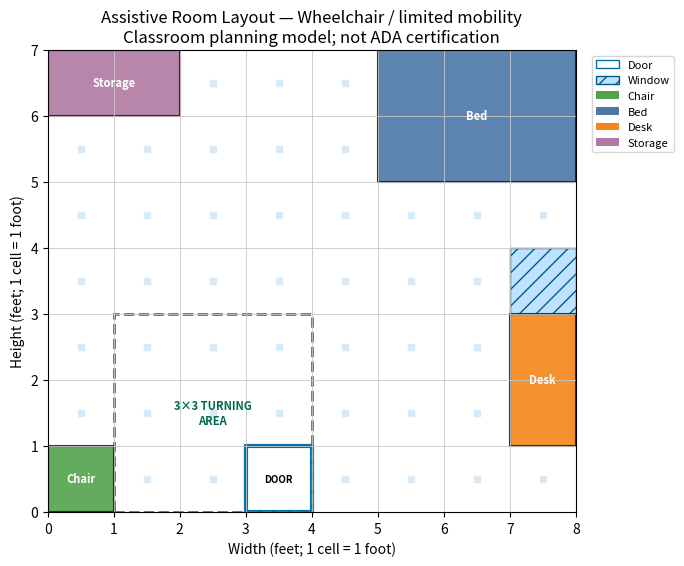
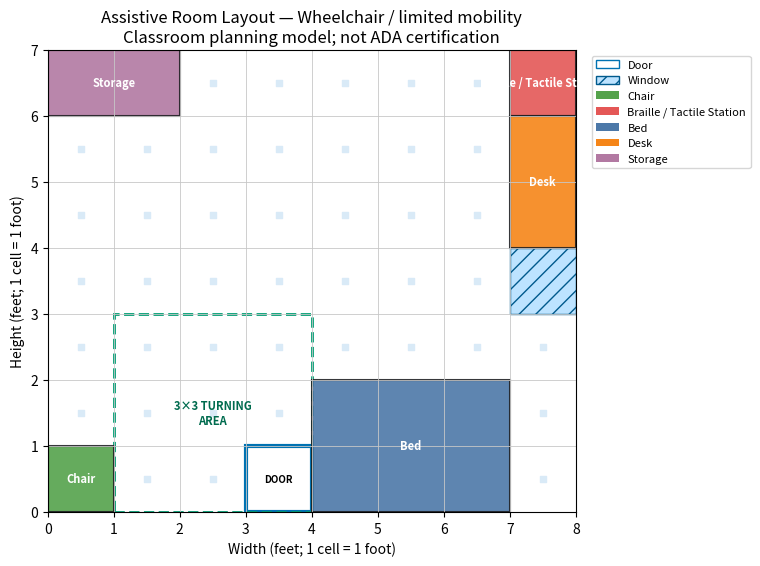

Python code for these plots, in order:
"""Core models for the AI Assistive Room Setup Planner.

One grid cell represents one foot. This is a classroom prototype, not an ADA
compliance or architectural certification tool.
"""

from dataclasses import dataclass, field
from collections import deque
from time import perf_counter
from typing import FrozenSet


Cell = tuple[int, int]


@dataclass(frozen=True)
class Furniture:
    name: str
    label: str
    width: int
    height: int
    color: str
    tags: FrozenSet[str] = frozenset()
    rotatable: bool = True


@dataclass(frozen=True)
class Placement:
    x: int
    y: int
    orientation: int = 0


@dataclass(frozen=True)
class AccessibilityProfile:
    name: str
    require_turning_space: bool = False
    require_essential_reach: bool = True
    require_tactile_reach: bool = False
    require_sensory_separation: bool = False
    sensory_distance: int = 3


@dataclass(frozen=True)
class RoomProblem:
    width: int
    height: int
    doors: tuple[Cell, ...]
    windows: tuple[Cell, ...] = ()
    furniture: tuple[str, ...] = ()
    profile: AccessibilityProfile = field(
        default_factory=lambda: AccessibilityProfile("standard")
    )


@dataclass(frozen=True)
class Preset:
    name: str
    description: str
    problem: RoomProblem


def oriented_size(item: Furniture, orientation: int) -> tuple[int, int]:
    """Return width and height after a 0° or 90° rotation."""
    if orientation not in (0, 90):
        raise ValueError("orientation must be 0 or 90 degrees")
    if orientation == 90:
        return item.height, item.width
    return item.width, item.height


FURNITURE_CATALOG = {
    "bed": Furniture("bed", "Bed", 2, 3, "#4C78A8", frozenset({"essential"})),
    "desk": Furniture("desk", "Desk", 2, 1, "#F58518", frozenset({"essential", "noisy"})),
    "chair": Furniture("chair", "Chair", 1, 1, "#54A24B", frozenset({"essential"}), False),
    "storage": Furniture("storage", "Storage", 1, 2, "#B279A2", frozenset({"essential"})),
    "tactile_station": Furniture("tactile_station", "Braille / Tactile Station", 1, 1, "#E45756", frozenset({"essential", "tactile"}), False),
    "quiet_corner": Furniture("quiet_corner", "Quiet Sensory Corner", 2, 2, "#72B7B2", frozenset({"essential", "quiet"}), False),
    "sensory_equipment": Furniture("sensory_equipment", "Sensory Equipment", 1, 1, "#FF9DA6", frozenset({"noisy"}), False),
}


MOBILITY = AccessibilityProfile("Wheelchair / limited mobility", require_turning_space=True)
SENSORY = AccessibilityProfile("Sensory-friendly", require_sensory_separation=True)
COMBINED = AccessibilityProfile(
    "Combined accessibility",
    require_turning_space=True,
    require_tactile_reach=True,
    require_sensory_separation=True,
)


PRESETS = {
    "mobility_bedroom": Preset(
        "Wheelchair-accessible bedroom",
        "A bedroom with a clear route and a 3×3-foot turning area.",
        RoomProblem(8, 7, ((3, 0),), ((7, 3),), ("bed", "desk", "chair", "storage"), MOBILITY),
    ),
    "sensory_room": Preset(
        "Sensory-friendly room",
        "Separates a quiet corner from noisy or stimulating equipment.",
        RoomProblem(8, 7, ((0, 3),), ((4, 6),), ("desk", "chair", "quiet_corner", "sensory_equipment"), SENSORY),
    ),
    "combined_room": Preset(
        "Combined-accessibility room",
        "Combines mobility, tactile, and sensory constraints.",
        RoomProblem(9, 8, ((4, 0),), ((8, 4),), ("bed", "desk", "chair", "storage", "tactile_station", "quiet_corner", "sensory_equipment"), COMBINED),
    ),
    "impossible_room": Preset(
        "Impossible-room test",
        "A deliberately crowded room that proves the solver can report no solution.",
        RoomProblem(3, 3, ((1, 0),), (), ("bed", "desk", "storage", "quiet_corner"), COMBINED),
    ),
}


def _on_edge(problem: RoomProblem, cell: Cell) -> bool:
    x, y = cell
    return (0 <= x < problem.width and 0 <= y < problem.height and
            (x in (0, problem.width - 1) or y in (0, problem.height - 1)))


def door_entry_cells(problem: RoomProblem) -> set[Cell]:
    """Return the interior cells immediately beside each edge door."""
    entries: set[Cell] = set()
    for x, y in problem.doors:
        candidates = []
        if x == 0:
            candidates.append((x + 1, y))
        if x == problem.width - 1:
            candidates.append((x - 1, y))
        if y == 0:
            candidates.append((x, y + 1))
        if y == problem.height - 1:
            candidates.append((x, y - 1))
        entries.update(c for c in candidates if 0 <= c[0] < problem.width and 0 <= c[1] < problem.height)
    return entries


def validate_problem(problem: RoomProblem) -> list[str]:
    """Return readable input errors; an empty list means input is valid."""
    errors: list[str] = []
    if problem.width <= 0 or problem.height <= 0:
        errors.append("Room width and height must be positive.")
        return errors
    if not problem.doors:
        errors.append("Add at least one door on a room edge.")
    for door in problem.doors:
        if not _on_edge(problem, door):
            errors.append(f"Door {door} must be a valid cell on a room edge.")
    for window in problem.windows:
        if not _on_edge(problem, window):
            errors.append(f"Window {window} must be a valid cell on a room edge.")
    if not problem.furniture:
        errors.append("Select at least one furniture item.")
    for name in problem.furniture:
        if name not in FURNITURE_CATALOG:
            errors.append(f"Unknown furniture item: {name}.")
            continue
        item = FURNITURE_CATALOG[name]
        fits = any(w <= problem.width and h <= problem.height for w, h in
                   {oriented_size(item, 0), oriented_size(item, 90) if item.rotatable else oriented_size(item, 0)})
        if not fits:
            errors.append(f"{item.label} is larger than the room.")
    return errors


def occupied_cells(item: Furniture, placement: Placement) -> set[Cell]:
    width, height = oriented_size(item, placement.orientation)
    return {(placement.x + dx, placement.y + dy)
            for dx in range(width) for dy in range(height)}


def placement_is_locally_valid(problem: RoomProblem, assignment: dict[str, Placement],
                               item_name: str, placement: Placement) -> bool:
    """Check boundaries, fixed features, doorway clearance, and overlap."""
    if item_name not in FURNITURE_CATALOG:
        return False
    cells = occupied_cells(FURNITURE_CATALOG[item_name], placement)
    if any(x < 0 or y < 0 or x >= problem.width or y >= problem.height for x, y in cells):
        return False
    forbidden = set(problem.doors) | set(problem.windows) | door_entry_cells(problem)
    if cells & forbidden:
        return False
    for other_name, other_placement in assignment.items():
        if other_name != item_name and cells & occupied_cells(FURNITURE_CATALOG[other_name], other_placement):
            return False
    return True


def generate_domain(problem: RoomProblem, item_name: str) -> list[Placement]:
    """Generate every in-bounds position and permitted orientation."""
    item = FURNITURE_CATALOG[item_name]
    orientations = (0, 90) if item.rotatable and item.width != item.height else (0,)
    values: list[Placement] = []
    for orientation in orientations:
        width, height = oriented_size(item, orientation)
        for y in range(problem.height - height + 1):
            for x in range(problem.width - width + 1):
                values.append(Placement(x, y, orientation))
    return values


def free_cells(problem: RoomProblem, assignment: dict[str, Placement]) -> set[Cell]:
    blocked = set(problem.windows)
    for name, placement in assignment.items():
        blocked |= occupied_cells(FURNITURE_CATALOG[name], placement)
    return {(x, y) for x in range(problem.width) for y in range(problem.height)} - blocked


def reachable_cells(problem: RoomProblem, assignment: dict[str, Placement]) -> set[Cell]:
    """Breadth-first search over free floor using four-direction movement."""
    free = free_cells(problem, assignment)
    starts = door_entry_cells(problem) & free
    reached = set(starts)
    queue = deque(starts)
    while queue:
        x, y = queue.popleft()
        for neighbor in ((x + 1, y), (x - 1, y), (x, y + 1), (x, y - 1)):
            if neighbor in free and neighbor not in reached:
                reached.add(neighbor)
                queue.append(neighbor)
    return reached


def _item_is_reachable(name: str, placement: Placement, reached: set[Cell]) -> bool:
    cells = occupied_cells(FURNITURE_CATALOG[name], placement)
    return any((x + dx, y + dy) in reached
               for x, y in cells for dx, dy in ((1, 0), (-1, 0), (0, 1), (0, -1)))


def _has_turning_square(problem: RoomProblem, assignment: dict[str, Placement]) -> bool:
    free = free_cells(problem, assignment)
    return any({(x + dx, y + dy) for dx in range(3) for dy in range(3)} <= free
               for x in range(problem.width - 2) for y in range(problem.height - 2))


def _sensory_separated(problem: RoomProblem, assignment: dict[str, Placement]) -> bool:
    quiet_cells: set[Cell] = set()
    noisy_cells: set[Cell] = set()
    for name, placement in assignment.items():
        tags = FURNITURE_CATALOG[name].tags
        if "quiet" in tags:
            quiet_cells |= occupied_cells(FURNITURE_CATALOG[name], placement)
        if "noisy" in tags:
            noisy_cells |= occupied_cells(FURNITURE_CATALOG[name], placement)
    if not quiet_cells or not noisy_cells:
        return True
    distance = min(abs(qx - nx) + abs(qy - ny)
                   for qx, qy in quiet_cells for nx, ny in noisy_cells)
    return distance >= problem.profile.sensory_distance


def evaluate_constraints(problem: RoomProblem, assignment: dict[str, Placement]) -> dict[str, bool]:
    """Evaluate enabled accessibility requirements for a complete layout."""
    reached = reachable_cells(problem, assignment)
    entries = door_entry_cells(problem)
    results = {
        "doorway_clear": bool(entries) and entries <= free_cells(problem, assignment),
        "connected_travel_path": bool(reached),
    }
    if problem.profile.require_essential_reach:
        essential = [(name, p) for name, p in assignment.items()
                     if "essential" in FURNITURE_CATALOG[name].tags]
        results["essential_items_reachable"] = all(
            _item_is_reachable(name, p, reached) for name, p in essential
        )
    if problem.profile.require_turning_space:
        results["clear_turning_space"] = _has_turning_square(problem, assignment)
    if problem.profile.require_tactile_reach:
        tactile = [(name, p) for name, p in assignment.items()
                   if "tactile" in FURNITURE_CATALOG[name].tags]
        results["tactile_station_reachable"] = bool(tactile) and all(
            _item_is_reachable(name, p, reached) for name, p in tactile
        )
    if problem.profile.require_sensory_separation:
        results["sensory_zones_separated"] = _sensory_separated(problem, assignment)
    return results


def validate_complete_assignment(problem: RoomProblem, assignment: dict[str, Placement]) -> tuple[bool, dict[str, bool]]:
    """Independently validate local placement and global accessibility rules."""
    complete = set(assignment) == set(problem.furniture)
    local = complete
    built: dict[str, Placement] = {}
    if complete:
        for name in problem.furniture:
            if not placement_is_locally_valid(problem, built, name, assignment[name]):
                local = False
                break
            built[name] = assignment[name]
    results = evaluate_constraints(problem, assignment) if complete else {}
    results = {"all_items_placed": complete, "no_overlap_or_fixed_conflict": local, **results}
    return all(results.values()), results


@dataclass(frozen=True)
class LayoutScore:
    """Explainable quality score for an already-valid room layout."""

    total: float
    breakdown: dict[str, float]


def score_layout(problem: RoomProblem, assignment: dict[str, Placement]) -> LayoutScore:
    """Score practical preferences without replacing accessibility constraints."""
    centers: list[tuple[float, float]] = []
    for name, placement in assignment.items():
        width, height = oriented_size(FURNITURE_CATALOG[name], placement.orientation)
        centers.append((placement.x + width / 2, placement.y + height / 2))

    if len(centers) < 2:
        furniture_spread = 0.0
    else:
        distances = [
            (abs(ax - bx) / problem.width + abs(ay - by) / problem.height) / 2
            for index, (ax, ay) in enumerate(centers)
            for bx, by in centers[index + 1:]
        ]
        furniture_spread = 40 * (sum(distances) / len(distances))

    wall_items = [name for name in assignment if name in {"bed", "storage"}]
    wall_hits = 0
    for name in wall_items:
        cells = occupied_cells(FURNITURE_CATALOG[name], assignment[name])
        if any(x in (0, problem.width - 1) or y in (0, problem.height - 1)
               for x, y in cells):
            wall_hits += 1
    wall_placement = 20 * wall_hits / len(wall_items) if wall_items else 0.0

    desk_near_window = 0.0
    if "desk" in assignment and problem.windows:
        item = FURNITURE_CATALOG["desk"]
        width, height = oriented_size(item, assignment["desk"].orientation)
        desk_center = (assignment["desk"].x + width / 2,
                       assignment["desk"].y + height / 2)
        distance = min(abs(desk_center[0] - x - .5) + abs(desk_center[1] - y - .5)
                       for x, y in problem.windows)
        max_distance = max(1.0, problem.width + problem.height - 2)
        desk_near_window = 20 * max(0.0, 1 - distance / max_distance)

    center_x = set(range(problem.width // 3, problem.width - problem.width // 3))
    center_y = set(range(problem.height // 3, problem.height - problem.height // 3))
    center_cells = {(x, y) for x in center_x for y in center_y}
    occupied: set[Cell] = set()
    for name, placement in assignment.items():
        occupied |= occupied_cells(FURNITURE_CATALOG[name], placement)
    blocked_ratio = len(occupied & center_cells) / len(center_cells) if center_cells else 0.0
    open_center = 20 * (1 - blocked_ratio)

    breakdown = {
        "furniture_spread": round(furniture_spread, 3),
        "wall_placement": round(wall_placement, 3),
        "desk_near_window": round(desk_near_window, 3),
        "open_center": round(open_center, 3),
    }
    return LayoutScore(round(sum(breakdown.values()), 3), breakdown)


@dataclass(frozen=True)
class SolverConfig:
    use_mrv: bool = False
    use_forward_checking: bool = False
    max_attempts: int = 200_000
    candidate_limit: int = 50


@dataclass
class SearchMetrics:
    attempts: int = 0
    backtracks: int = 0
    max_depth: int = 0
    elapsed_seconds: float = 0.0
    valid_candidates: int = 0


@dataclass
class SolveResult:
    status: str
    assignment: dict[str, Placement]
    constraints: dict[str, bool]
    metrics: SearchMetrics
    message: str = ""
    layout_score: LayoutScore | None = None


def solve(problem: RoomProblem, config: SolverConfig = SolverConfig()) -> SolveResult:
    """Solve the furniture CSP with backtracking and optional MRV/forward checking."""
    start = perf_counter()
    metrics = SearchMetrics()
    errors = validate_problem(problem)
    if errors:
        metrics.elapsed_seconds = perf_counter() - start
        return SolveResult("invalid_input", {}, {}, metrics, " ".join(errors))
    domains = {
        name: [p for p in generate_domain(problem, name)
               if placement_is_locally_valid(problem, {}, name, p)]
        for name in problem.furniture
    }
    assignment: dict[str, Placement] = {}
    hit_limit = False
    stop_search = False
    optimize = config.use_mrv and config.use_forward_checking
    best_answer: dict[str, Placement] | None = None
    best_score: LayoutScore | None = None

    def legal_values(name: str) -> list[Placement]:
        values = [p for p in domains[name]
                  if placement_is_locally_valid(problem, assignment, name, p)]
        if optimize:
            values.sort(key=lambda placement: (
                -score_layout(problem, {**assignment, name: placement}).total,
                placement.y,
                placement.x,
                placement.orientation,
            ))
        return values

    def search() -> dict[str, Placement] | None:
        nonlocal hit_limit, stop_search, best_answer, best_score
        metrics.max_depth = max(metrics.max_depth, len(assignment))
        if len(assignment) == len(problem.furniture):
            if not validate_complete_assignment(problem, assignment)[0]:
                return None
            candidate = dict(assignment)
            candidate_score = score_layout(problem, candidate)
            metrics.valid_candidates += 1
            if best_score is None or candidate_score.total > best_score.total:
                best_answer = candidate
                best_score = candidate_score
            if not optimize:
                return candidate
            if metrics.valid_candidates >= max(1, config.candidate_limit):
                stop_search = True
            return None
        remaining = [name for name in problem.furniture if name not in assignment]
        if config.use_mrv:
            choices = [(len(legal_values(name)), index, name)
                       for index, name in enumerate(remaining)]
            _, _, name = min(choices)
        else:
            name = remaining[0]
        for placement in legal_values(name):
            if metrics.attempts >= config.max_attempts:
                hit_limit = True
                return None
            metrics.attempts += 1
            assignment[name] = placement
            metrics.max_depth = max(metrics.max_depth, len(assignment))
            viable = True
            if config.use_forward_checking:
                viable = all(legal_values(other) for other in remaining if other != name)
            if viable:
                answer = search()
                if answer is not None:
                    return answer
                if hit_limit or stop_search:
                    assignment.pop(name, None)
                    return None
            assignment.pop(name, None)
        metrics.backtracks += 1
        return None

    answer = search()
    metrics.elapsed_seconds = perf_counter() - start
    if optimize and best_answer is not None:
        answer = best_answer
    if answer is not None:
        valid, constraints = validate_complete_assignment(problem, answer)
        assert valid
        selected_score = best_score or score_layout(problem, answer)
        if hit_limit:
            message = "Best valid layout found within the search budget."
        elif optimize:
            message = f"Best layout selected from {metrics.valid_candidates} valid candidates."
        else:
            message = "First valid layout found."
        return SolveResult("solved", answer, constraints, metrics, message, selected_score)
    if hit_limit:
        return SolveResult("limit_reached", {}, {}, metrics,
                           "Search limit reached; this does not prove that no layout exists.")
    return SolveResult("no_solution", {}, {}, metrics,
                       "The search exhausted every arrangement; no valid layout exists.")


def compare_solvers(problem: RoomProblem) -> tuple[SolveResult, SolveResult]:
    """Run basic search and MRV plus forward checking on the same room."""
    return (solve(problem, SolverConfig(False, False)),
            solve(problem, SolverConfig(True, True)))


CONSTRAINT_LABELS = {
    "all_items_placed": "All requested furniture is placed",
    "no_overlap_or_fixed_conflict": "Furniture does not overlap or block fixed features",
    "doorway_clear": "Doorway and interior entry space are clear",
    "connected_travel_path": "A connected four-direction travel path starts at the door",
    "essential_items_reachable": "Essential furniture is reachable from the travel path",
    "clear_turning_space": "A clear 3×3-foot wheelchair turning area is available",
    "tactile_station_reachable": "The Braille / tactile station is reachable",
    "sensory_zones_separated": "Quiet and noisy sensory zones are separated",
}


def constraint_messages(results: dict[str, bool]) -> list[str]:
    return [f"{'✓' if passed else '✗'} {CONSTRAINT_LABELS.get(name, name.replace('_', ' ').title())}"
            for name, passed in results.items()]


def metrics_table(basic: SolveResult, improved: SolveResult) -> list[dict[str, object]]:
    rows = []
    for label, result in (("Basic backtracking", basic), ("MRV + forward checking", improved)):
        rows.append({
            "solver": label,
            "status": result.status,
            "attempts": result.metrics.attempts,
            "backtracks": result.metrics.backtracks,
            "max_depth": result.metrics.max_depth,
            "elapsed_seconds": round(result.metrics.elapsed_seconds, 6),
        })
    return rows


def _first_turning_square(problem: RoomProblem, assignment: dict[str, Placement]) -> Cell | None:
    free = free_cells(problem, assignment)
    for y in range(problem.height - 2):
        for x in range(problem.width - 2):
            if {(x + dx, y + dy) for dx in range(3) for dy in range(3)} <= free:
                return x, y
    return None


def plot_layout(problem: RoomProblem, assignment: dict[str, Placement], ax=None):
    """Draw a labeled layout; returns the Matplotlib axis for reuse/testing."""
    import matplotlib.pyplot as plt
    from matplotlib.patches import Patch, Rectangle

    if ax is None:
        _, ax = plt.subplots(figsize=(8, 6))
    reached = reachable_cells(problem, assignment)
    if reached:
        xs, ys = zip(*reached)
        path = ax.scatter([x + .5 for x in xs], [y + .5 for y in ys], s=18,
                          color="#D9EAF7", marker="s", label="Reachable floor", zorder=0)
        path.set_gid("path")
    for x, y in problem.doors:
        patch = Rectangle((x, y), 1, 1, facecolor="#FFFFFF", edgecolor="#0072B2", linewidth=3)
        patch.set_gid("door")
        ax.add_patch(patch)
        ax.text(x + .5, y + .5, "DOOR", ha="center", va="center", fontsize=7, weight="bold")
    for x, y in problem.windows:
        patch = Rectangle((x, y), 1, 1, facecolor="#BDE3FF", edgecolor="#005A8D", hatch="//")
        patch.set_gid("window")
        ax.add_patch(patch)
    turning = _first_turning_square(problem, assignment) if problem.profile.require_turning_space else None
    if turning:
        patch = Rectangle(turning, 3, 3, facecolor="none", edgecolor="#009E73",
                          linewidth=2, linestyle="--")
        patch.set_gid("turning-area")
        ax.add_patch(patch)
        ax.text(turning[0] + 1.5, turning[1] + 1.5, "3×3 TURNING\nAREA",
                ha="center", va="center", color="#006B4E", fontsize=8, weight="bold")
    for name, placement in assignment.items():
        item = FURNITURE_CATALOG[name]
        width, height = oriented_size(item, placement.orientation)
        patch = Rectangle((placement.x, placement.y), width, height,
                          facecolor=item.color, edgecolor="#202124", linewidth=1.5,
                          alpha=.9, label=item.label)
        patch.set_gid("furniture")
        ax.add_patch(patch)
        ax.text(placement.x + width / 2, placement.y + height / 2, item.label,
                ha="center", va="center", fontsize=8, color="white", weight="bold", wrap=True)
    ax.set_xlim(0, problem.width)
    ax.set_ylim(0, problem.height)
    ax.set_aspect("equal")
    ax.set_xticks(range(problem.width + 1))
    ax.set_yticks(range(problem.height + 1))
    ax.grid(True, color="#C7C7C7", linewidth=.6)
    ax.set_xlabel("Width (feet; 1 cell = 1 foot)")
    ax.set_ylabel("Height (feet; 1 cell = 1 foot)")
    ax.set_title(f"Assistive Room Layout — {problem.profile.name}\nClassroom planning model; not ADA certification")
    handles = [Patch(facecolor="#FFFFFF", edgecolor="#0072B2", label="Door"),
               Patch(facecolor="#BDE3FF", edgecolor="#005A8D", hatch="//", label="Window")]
    handles += [Patch(facecolor=FURNITURE_CATALOG[n].color, label=FURNITURE_CATALOG[n].label)
                for n in assignment]
    ax.legend(handles=handles, bbox_to_anchor=(1.02, 1), loc="upper left", fontsize=8)
    return ax


def show_result(problem, result):
    print(f"Status: {result.status}")
    print(result.message)
    print(f"Attempts: {result.metrics.attempts:,} | Backtracks: {result.metrics.backtracks:,} | Time: {result.metrics.elapsed_seconds:.4f}s")
    if result.status == "solved":
        for line in constraint_messages(result.constraints):
            print(line)
        if result.layout_score is not None:
            print(f"\nLayout quality score: {result.layout_score.total:.3f}/100")
            print(f"Valid layouts compared: {result.metrics.valid_candidates}")
            score_labels = {
                "furniture_spread": "Furniture spread",
                "wall_placement": "Bed/storage wall placement",
                "desk_near_window": "Desk near window",
                "open_center": "Open central space",
            }
            for key, label in score_labels.items():
                print(f"- {label}: {result.layout_score.breakdown[key]:.3f}")
            print("Scores rank already-valid layouts; they are not accessibility certification.")
        plot_layout(problem, result.assignment)
        import matplotlib.pyplot as plt
        plt.show()

def run_preset(name="mobility_bedroom", improved=True, max_attempts=200000):
    """Solve and display one of the four built-in examples."""
    if name not in PRESETS:
        print("Unknown preset. Choose:", ", ".join(PRESETS))
        return None
    preset = PRESETS[name]
    print(preset.name, "—", preset.description)
    result = solve(preset.problem, SolverConfig(improved, improved, max_attempts))
    show_result(preset.problem, result)
    return result

# @title Choose a preset
preset_name = "mobility_bedroom" # @param ["mobility_bedroom", "sensory_room", "combined_room", "impossible_room"]
use_improved_solver = True # @param {type:"boolean"}
run_preset(preset_name, use_improved_solver)

basic, improved = compare_solvers(PRESETS[preset_name].problem)
for row in metrics_table(basic, improved):
    print(row)

def _parse_cells(text, field_name):
    cells = []
    if not text.strip():
        return tuple(cells)
    for part in text.split(";"):
        pieces = part.strip().split(",")
        if len(pieces) != 2:
            raise ValueError(f"{field_name} must use x,y; separate multiple coordinates with semicolons.")
        try:
            cells.append((int(pieces[0]), int(pieces[1])))
        except ValueError as exc:
            raise ValueError(f"{field_name} contains a non-integer coordinate.") from exc
    return tuple(cells)

def run_custom_room(width, height, door_coordinates, window_coordinates,
                    furniture_names, profile_name="combined", improved=True,
                    max_attempts=200000):
    """Validate, solve, and display a custom room."""
    try:
        doors = _parse_cells(door_coordinates, "Door coordinates")
        windows = _parse_cells(window_coordinates, "Window coordinates")
        furniture = tuple(x.strip() for x in furniture_names.split(",") if x.strip())
        if not furniture:
            raise ValueError("Select at least one furniture item.")
        profiles = {"standard": AccessibilityProfile("Standard"),
                    "mobility": MOBILITY, "sensory": SENSORY, "combined": COMBINED}
        if profile_name not in profiles:
            raise ValueError("Profile must be standard, mobility, sensory, or combined.")
        problem = RoomProblem(int(width), int(height), doors, windows, furniture, profiles[profile_name])
        errors = validate_problem(problem)
        if errors:
            print("Invalid input:")
            for error in errors:
                print("-", error)
            return None
        result = solve(problem, SolverConfig(improved, improved, int(max_attempts)))
        show_result(problem, result)
        return result
    except (TypeError, ValueError) as error:
        print("Invalid input:", error)
        return None

# @title Design your own room
room_width = 8 # @param {type:"integer"}
room_height = 7 # @param {type:"integer"}
door_coordinates = "3,0" # @param {type:"string"}
window_coordinates = "7,3" # @param {type:"string"}
furniture_names = "bed,desk,chair,storage,tactile_station" # @param {type:"string"}
accessibility_profile = "mobility" # @param ["standard", "mobility", "sensory", "combined"]
improved_search = True # @param {type:"boolean"}
maximum_attempts = 200000 # @param {type:"integer"}
run_custom_room(room_width, room_height, door_coordinates, window_coordinates,
                furniture_names, accessibility_profile, improved_search, maximum_attempts)
